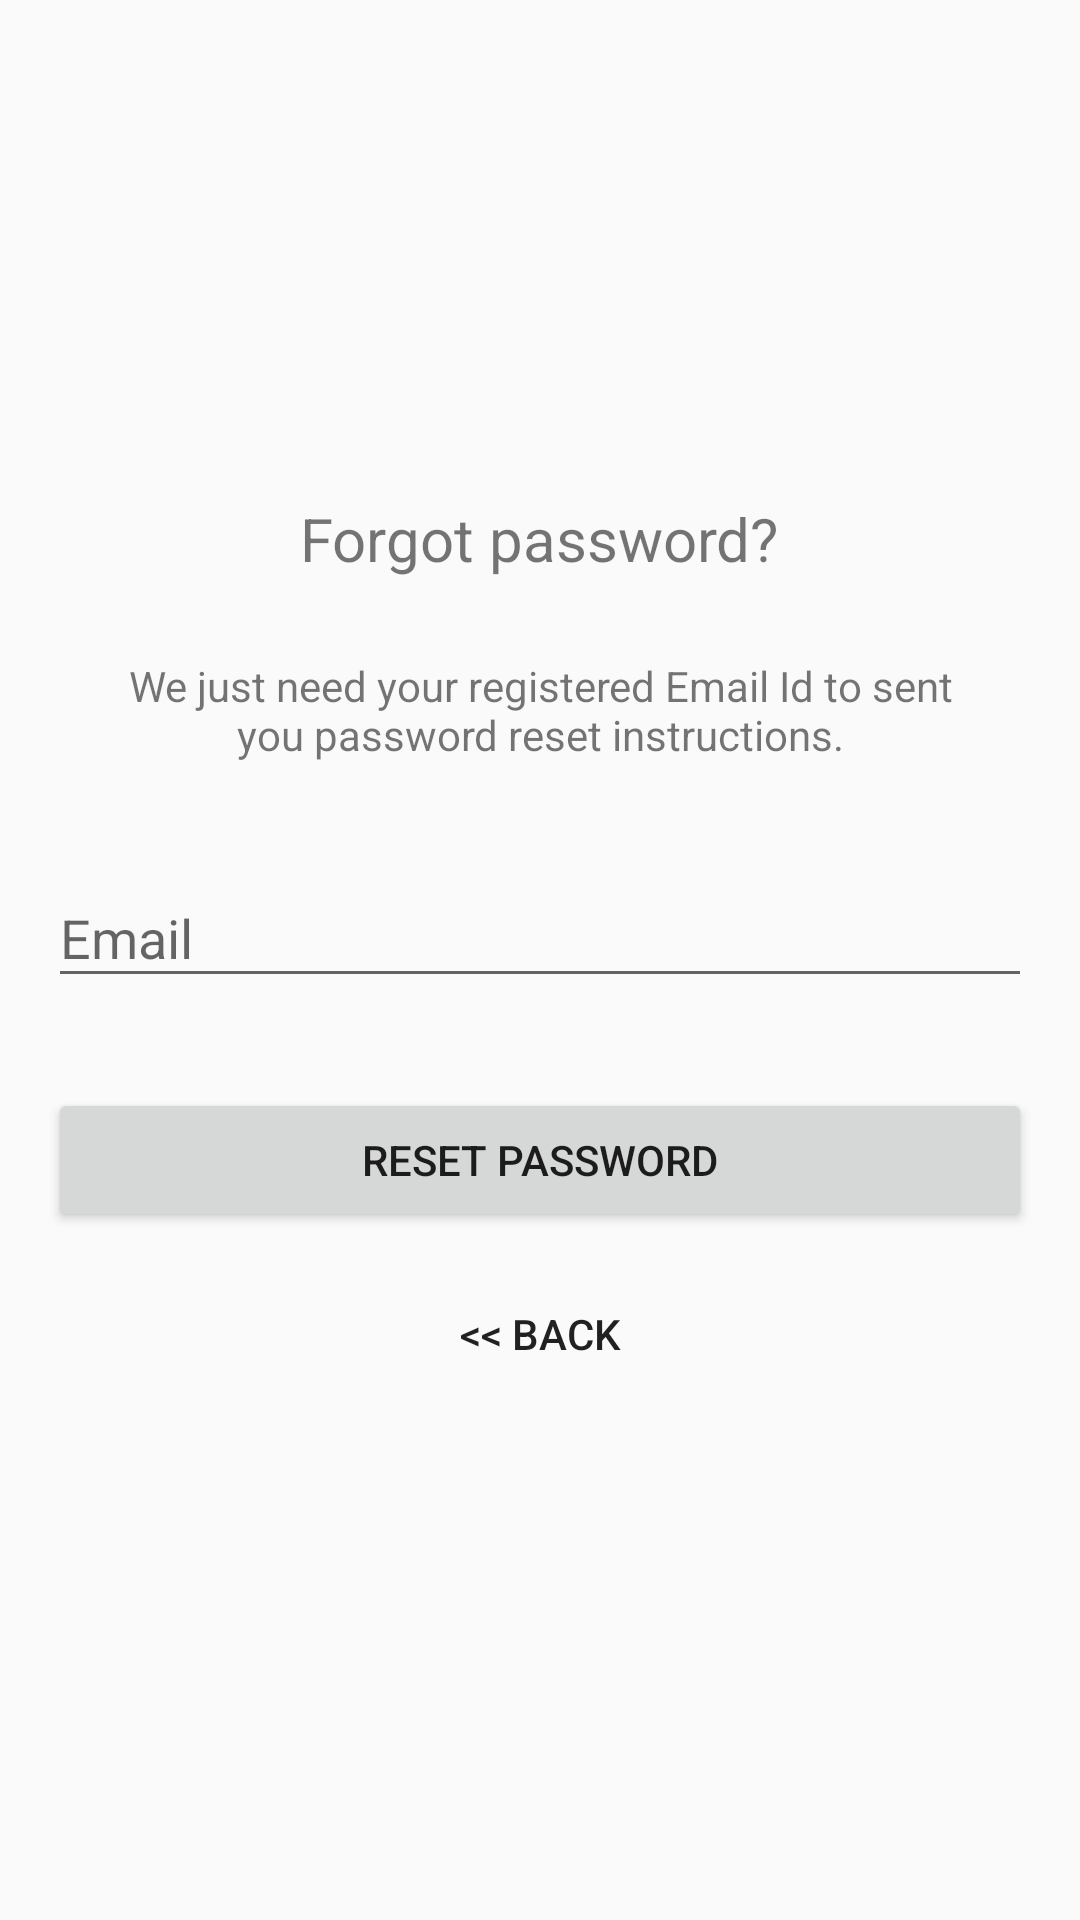

Layout XML and referenced resources for this Android screen:
<!-- AndroidManifest.xml: activity theme AppTheme.NoActionBar -->
<!-- res/layout/activity_reset_password.xml -->
<?xml version="1.0" encoding="utf-8"?>
<android.support.design.widget.CoordinatorLayout
    xmlns:android="http://schemas.android.com/apk/res/android"
    xmlns:tools="http://schemas.android.com/tools"
    android:layout_width="match_parent"
    android:layout_height="match_parent"
    android:layout_gravity="center"
    android:fitsSystemWindows="true"
    tools:context="com.pogiba.core.ui.login.LoginActivity">

    <LinearLayout
        android:layout_width="fill_parent"
        android:layout_height="wrap_content"
        android:layout_marginTop="30dp"
        android:gravity="center"
        android:orientation="vertical"
        android:padding="@dimen/activity_horizontal_margin">


        <ImageView
            android:layout_width="@dimen/logo_w_h"
            android:layout_height="@dimen/logo_w_h"
            android:layout_gravity="center_horizontal"
            android:layout_marginBottom="10dp"
            android:src="@mipmap/ic_launcher"/>

        <TextView
            android:layout_width="wrap_content"
            android:layout_height="wrap_content"
            android:layout_gravity="center_horizontal"
            android:padding="10dp"
            android:text="@string/lbl_forgot_password"
            android:textSize="20dp"/>

        <TextView
            android:layout_width="wrap_content"
            android:layout_height="wrap_content"
            android:layout_marginBottom="10dp"
            android:gravity="center_horizontal"
            android:padding="@dimen/activity_horizontal_margin"
            android:text="@string/forgot_password_msg"
            android:textSize="14dp"/>

        <android.support.design.widget.TextInputLayout
            android:layout_width="match_parent"
            android:layout_height="wrap_content">

            <EditText
                android:id="@+id/email"
                android:layout_width="match_parent"
                android:layout_height="wrap_content"
                android:layout_marginBottom="10dp"
                android:layout_marginTop="20dp"
                android:hint="@string/hint_email"
                android:inputType="textEmailAddress"/>
        </android.support.design.widget.TextInputLayout>

        

        <Button
            android:id="@+id/btn_reset_password"
            android:layout_width="fill_parent"
            android:layout_height="wrap_content"
            android:layout_marginTop="20dip"
            android:text="@string/btn_reset_password"/>

        <Button
            android:id="@+id/btn_back"
            android:layout_width="wrap_content"
            android:layout_height="wrap_content"
            android:layout_marginTop="10dp"
            android:background="@null"
            android:text="@string/btn_back"/>

    </LinearLayout>
</android.support.design.widget.CoordinatorLayout>
<!-- resources referenced by this layout -->
<resources>
  <dimen name="activity_horizontal_margin">16dp</dimen>
  <dimen name="logo_w_h">100dp</dimen>
  <string name="btn_back">&lt;&lt; Back</string>
  <string name="btn_reset_password">Reset Password</string>
  <string name="forgot_password_msg">We just need your registered Email Id to sent you password reset instructions.</string>
  <string name="hint_email">Email</string>
  <string name="lbl_forgot_password">Forgot password?</string>
  <style name="AppTheme.NoActionBar">
          <item name="windowActionBar">false</item>
          <item name="windowNoTitle">true</item>
      </style>
</resources>
